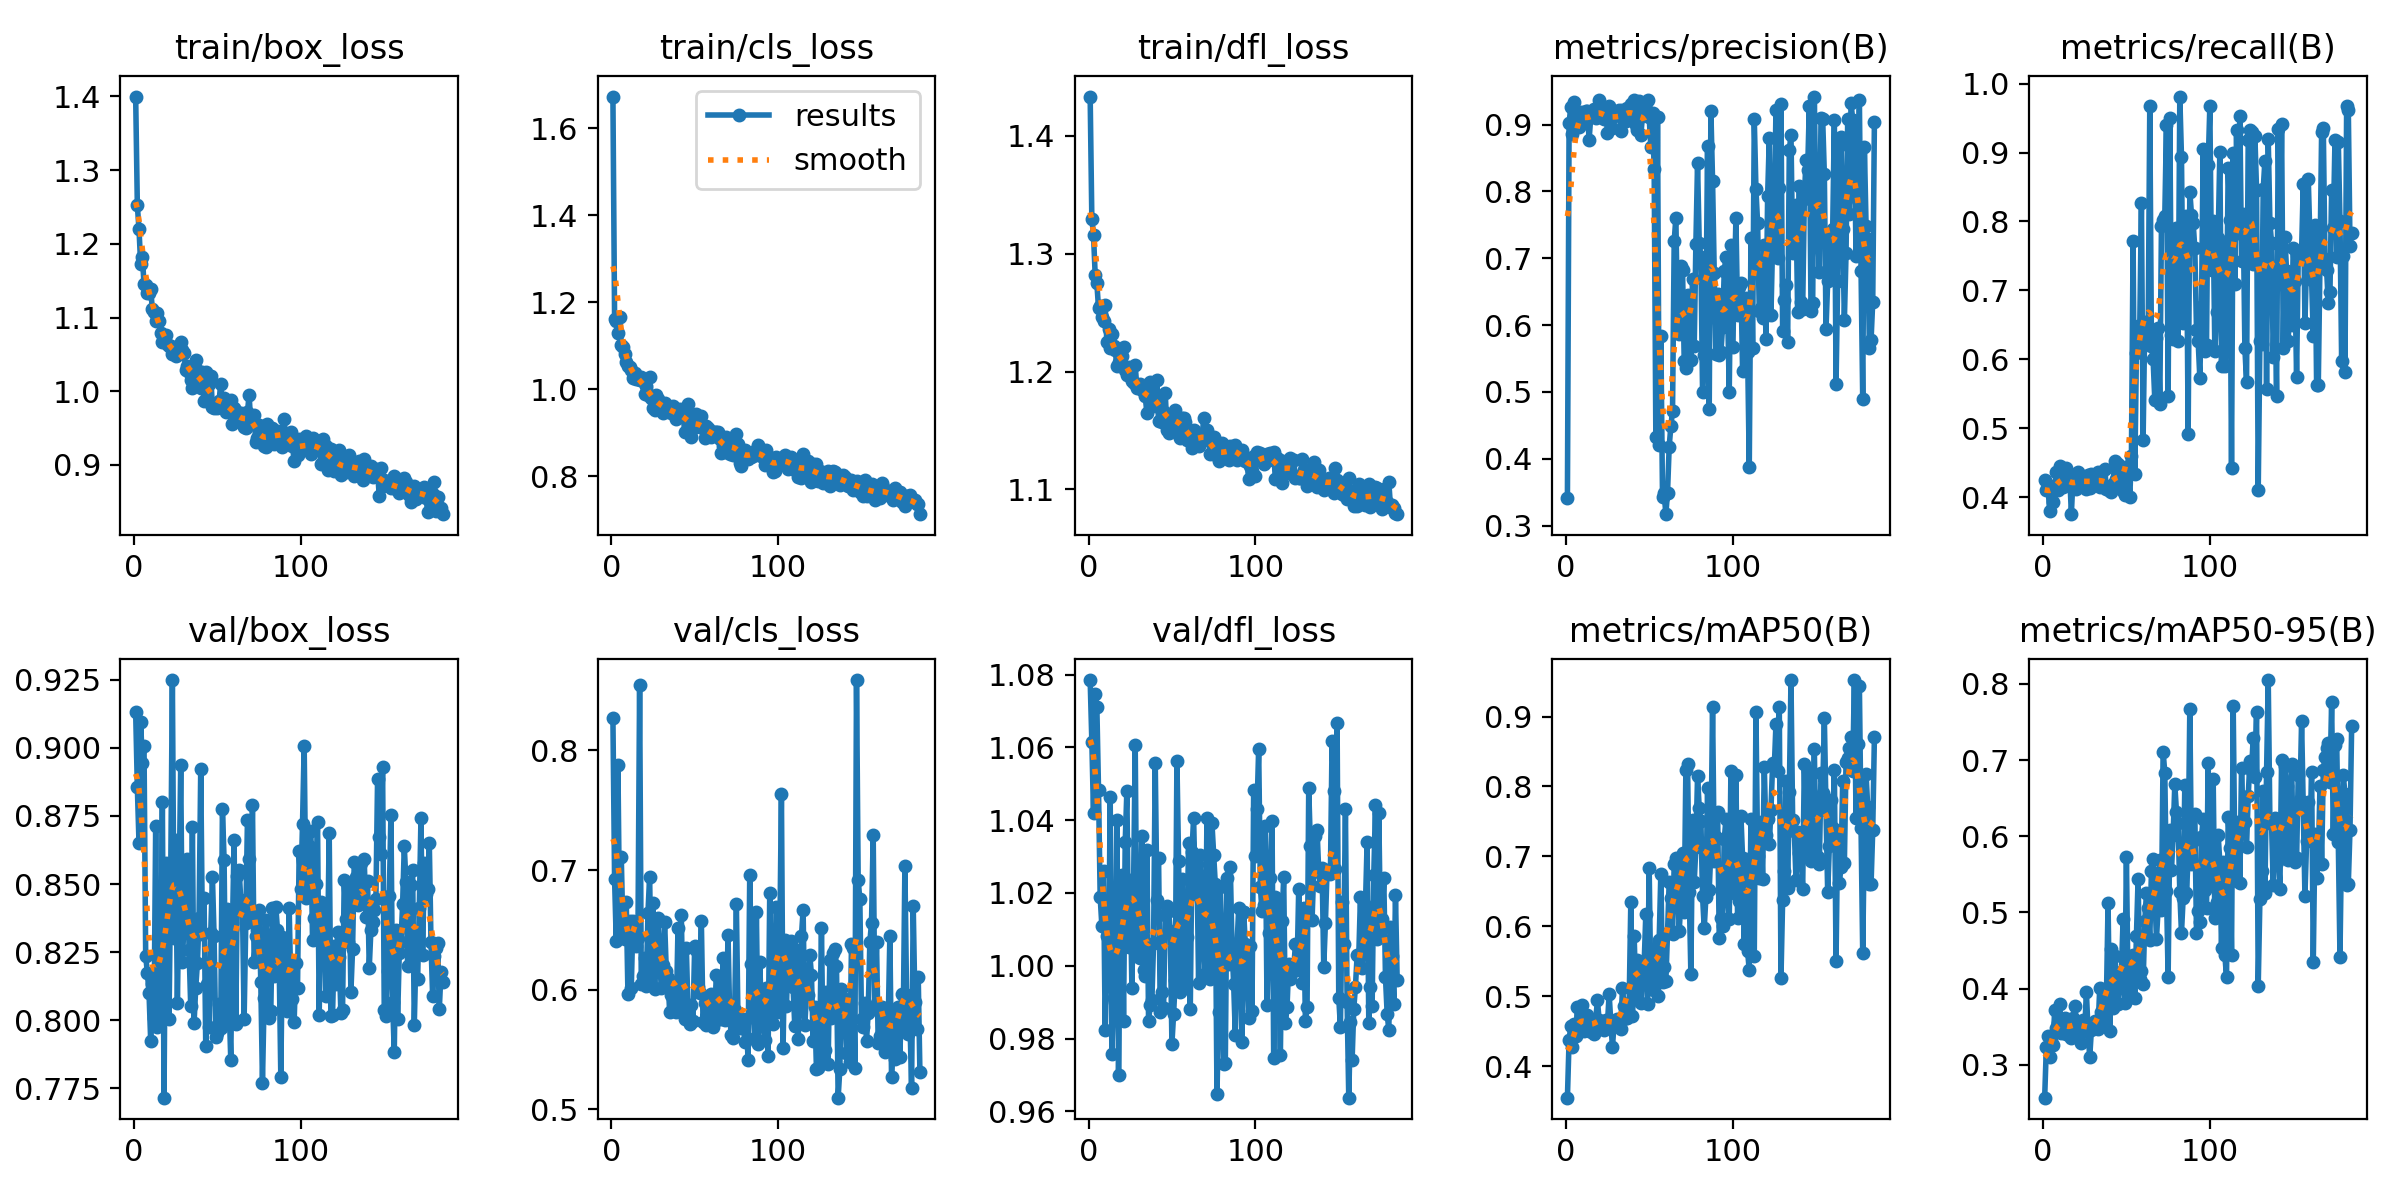

The table this chart was drawn from, first rows:
epoch, time, train/box_loss, train/cls_loss, train/dfl_loss, metrics/precision(B), metrics/recall(B), metrics/mAP50(B), metrics/mAP50-95(B), val/box_loss, val/cls_loss, val/dfl_loss, lr/pg0, lr/pg1, lr/pg2
1, 35.53, 1.4, 1.673, 1.433, 0.3409, 0.4247, 0.3548, 0.2569, 0.913, 0.8269, 1.078, 0.003241, 0.003241, 0.003241
2, 57.45, 1.252, 1.163, 1.329, 0.9022, 0.4104, 0.4373, 0.3232, 0.8856, 0.6922, 1.062, 0.006574, 0.006574, 0.006574
3, 75.08, 1.22, 1.157, 1.316, 0.9266, 0.4151, 0.4567, 0.3377, 0.8649, 0.6405, 1.042, 0.009907, 0.009907, 0.009907
4, 93.74, 1.172, 1.13, 1.282, 0.8863, 0.3797, 0.4271, 0.3108, 0.9093, 0.788, 1.075, 0.01, 0.01, 0.01
5, 109.6, 1.183, 1.166, 1.275, 0.9338, 0.417, 0.4604, 0.3312, 0.8945, 0.6551, 1.071, 0.01, 0.01, 0.01
6, 129, 1.145, 1.101, 1.254, 0.9111, 0.3939, 0.4426, 0.3261, 0.9006, 0.7113, 1.048, 0.01, 0.01, 0.01
7, 146.7, 1.144, 1.097, 1.256, 0.9146, 0.4122, 0.4847, 0.3715, 0.8237, 0.6492, 1.019, 0.01, 0.01, 0.01
8, 165.3, 1.134, 1.081, 1.246, 0.8971, 0.4367, 0.4594, 0.3479, 0.8175, 0.6421, 1.011, 0.01, 0.01, 0.01
9, 185.7, 1.133, 1.062, 1.243, 0.9195, 0.4104, 0.4727, 0.3552, 0.8101, 0.6731, 1.026, 0.01, 0.01, 0.01
10, 202.3, 1.138, 1.054, 1.256, 0.9172, 0.4457, 0.4867, 0.3803, 0.7926, 0.5964, 0.9823, 0.01, 0.01, 0.01
11, 217.7, 1.111, 1.051, 1.225, 0.9031, 0.4293, 0.4507, 0.342, 0.8132, 0.6571, 1.008, 0.01, 0.01, 0.01
12, 233.7, 1.108, 1.044, 1.236, 0.921, 0.4149, 0.4611, 0.3539, 0.801, 0.6014, 0.9943, 0.01, 0.01, 0.01
13, 250.9, 1.095, 1.026, 1.22, 0.92, 0.4211, 0.4733, 0.3611, 0.8713, 0.6576, 1.046, 0.01, 0.01, 0.01
14, 268.1, 1.106, 1.037, 1.232, 0.8775, 0.4434, 0.4508, 0.3398, 0.7974, 0.64, 0.9758, 0.01, 0.01, 0.01
15, 285.8, 1.095, 1.023, 1.222, 0.9119, 0.4316, 0.4558, 0.3504, 0.8003, 0.6366, 0.9912, 0.01, 0.01, 0.01
16, 307.1, 1.079, 1.025, 1.218, 0.9187, 0.434, 0.4481, 0.3385, 0.8075, 0.6435, 0.9901, 0.01, 0.01, 0.01
17, 326.5, 1.067, 1.021, 1.205, 0.923, 0.3757, 0.4456, 0.3358, 0.8801, 0.8552, 1.04, 0.01, 0.01, 0.01
18, 348.1, 1.073, 1.029, 1.208, 0.9102, 0.4293, 0.4674, 0.3612, 0.7716, 0.6046, 0.9699, 0.01, 0.01, 0.01
19, 372.2, 1.076, 1.019, 1.215, 0.9235, 0.4308, 0.494, 0.3772, 0.8576, 0.6111, 1.006, 0.01, 0.01, 0.01
20, 391.5, 1.064, 0.9883, 1.213, 0.9374, 0.4118, 0.466, 0.3558, 0.8411, 0.6267, 1.025, 0.01, 0.01, 0.01
21, 414, 1.062, 1.007, 1.221, 0.9111, 0.4365, 0.4631, 0.3553, 0.8005, 0.6027, 0.9848, 0.01, 0.01, 0.01
22, 436.9, 1.062, 0.9865, 1.201, 0.9153, 0.4166, 0.4563, 0.343, 0.8529, 0.664, 1.034, 0.01, 0.01, 0.01
23, 451.7, 1.051, 1.028, 1.197, 0.909, 0.4316, 0.4521, 0.3283, 0.9248, 0.6945, 1.048, 0.01, 0.01, 0.01
24, 465, 1.052, 0.9803, 1.204, 0.9234, 0.4172, 0.4657, 0.3583, 0.8303, 0.6042, 1.005, 0.009999, 0.009999, 0.009999
25, 478.1, 1.048, 0.9567, 1.197, 0.8873, 0.4294, 0.4602, 0.3444, 0.8663, 0.6726, 1.023, 0.009999, 0.009999, 0.009999
26, 491.9, 1.049, 0.9523, 1.192, 0.9276, 0.4127, 0.5033, 0.3959, 0.8063, 0.6006, 0.9938, 0.009999, 0.009999, 0.009999
27, 505.2, 1.055, 0.9858, 1.19, 0.9198, 0.4324, 0.4629, 0.3454, 0.8468, 0.6404, 1.021, 0.009999, 0.009999, 0.009999
28, 518.4, 1.066, 0.978, 1.205, 0.8944, 0.4138, 0.4272, 0.3097, 0.8935, 0.66, 1.061, 0.009999, 0.009999, 0.009999
29, 531.6, 1.055, 0.9656, 1.186, 0.9125, 0.434, 0.4625, 0.3456, 0.8213, 0.6259, 1.003, 0.009999, 0.009999, 0.009999
30, 544.8, 1.052, 0.9645, 1.187, 0.914, 0.4199, 0.4603, 0.3511, 0.8364, 0.6011, 1.002, 0.009999, 0.009999, 0.009999
31, 558.7, 1.029, 0.9448, 1.189, 0.9154, 0.4174, 0.4675, 0.3571, 0.841, 0.6208, 1.002, 0.009999, 0.009999, 0.009999
32, 574.3, 1.034, 0.9681, 1.184, 0.9217, 0.4222, 0.4672, 0.3514, 0.8592, 0.6562, 1.036, 0.009999, 0.009999, 0.009999
33, 587.9, 1.026, 0.9547, 1.184, 0.8902, 0.4363, 0.453, 0.3468, 0.8258, 0.6152, 0.9988, 0.009999, 0.009999, 0.009999
34, 601.6, 1.016, 0.9542, 1.179, 0.9216, 0.4151, 0.512, 0.4009, 0.8051, 0.6094, 0.9972, 0.009999, 0.009999, 0.009999
35, 614.6, 1.004, 0.9509, 1.165, 0.9172, 0.434, 0.4853, 0.3692, 0.8708, 0.5815, 1.032, 0.009999, 0.009999, 0.009999
36, 628.1, 1.032, 0.9447, 1.179, 0.9062, 0.4185, 0.4686, 0.3579, 0.7989, 0.5957, 0.9848, 0.009999, 0.009999, 0.009999
37, 641.6, 1.042, 0.9615, 1.191, 0.9251, 0.4414, 0.4683, 0.3641, 0.8119, 0.5968, 0.9892, 0.009999, 0.009999, 0.009999
38, 654.6, 1.029, 0.9539, 1.179, 0.9187, 0.4127, 0.4898, 0.3855, 0.821, 0.6042, 0.9906, 0.009999, 0.009999, 0.009999
39, 668.2, 1.017, 0.9327, 1.175, 0.9315, 0.4158, 0.6344, 0.5123, 0.8375, 0.5808, 1.006, 0.009999, 0.009999, 0.009999
40, 681.4, 1.005, 0.9362, 1.17, 0.9121, 0.4093, 0.4715, 0.3443, 0.8921, 0.6511, 1.056, 0.009999, 0.009999, 0.009999
41, 694.4, 1.026, 0.9539, 1.193, 0.9376, 0.408, 0.5857, 0.4523, 0.8315, 0.5896, 1.018, 0.009998, 0.009998, 0.009998
42, 707.7, 0.9869, 0.9498, 1.158, 0.8996, 0.4198, 0.5025, 0.375, 0.8449, 0.6624, 1.03, 0.009998, 0.009998, 0.009998
43, 721.1, 1.027, 0.947, 1.179, 0.8924, 0.4528, 0.5518, 0.4431, 0.7907, 0.5835, 0.9873, 0.009998, 0.009998, 0.009998
44, 734.3, 0.9884, 0.902, 1.157, 0.9351, 0.4269, 0.5254, 0.4136, 0.8133, 0.575, 0.9929, 0.009998, 0.009998, 0.009998
45, 747.8, 1.01, 0.9396, 1.165, 0.8847, 0.4484, 0.4904, 0.3797, 0.7974, 0.6345, 0.9885, 0.009998, 0.009998, 0.009998
46, 761.1, 1.02, 0.966, 1.182, 0.9131, 0.4316, 0.528, 0.4027, 0.832, 0.5835, 1.014, 0.009998, 0.009998, 0.009998
47, 774.1, 0.9785, 0.8995, 1.151, 0.9139, 0.4293, 0.5463, 0.4216, 0.8527, 0.571, 1.016, 0.009998, 0.009998, 0.009998
48, 787, 0.977, 0.8911, 1.148, 0.9327, 0.4098, 0.6181, 0.4909, 0.8309, 0.5874, 1.015, 0.009998, 0.009998, 0.009998
49, 800.3, 0.9827, 0.9246, 1.155, 0.9371, 0.4033, 0.4881, 0.3815, 0.7937, 0.5736, 1.01, 0.009998, 0.009998, 0.009998
50, 813.2, 0.9776, 0.9144, 1.161, 0.9113, 0.4375, 0.6836, 0.5723, 0.7955, 0.636, 0.9786, 0.009998, 0.009998, 0.009998
51, 826.2, 0.9873, 0.943, 1.163, 0.8667, 0.4457, 0.5097, 0.3941, 0.8058, 0.6333, 0.9867, 0.009998, 0.009998, 0.009998
52, 839.8, 1.01, 0.9194, 1.167, 0.9169, 0.4009, 0.5122, 0.4039, 0.7971, 0.6022, 0.9962, 0.009997, 0.009997, 0.009997
53, 852.7, 0.9803, 0.9143, 1.152, 0.8331, 0.4599, 0.5092, 0.389, 0.8776, 0.5973, 1.056, 0.009997, 0.009997, 0.009997
54, 865.5, 0.9912, 0.9397, 1.159, 0.4325, 0.7723, 0.5692, 0.4443, 0.8588, 0.6576, 1.029, 0.009997, 0.009997, 0.009997
55, 878.5, 0.9717, 0.9103, 1.143, 0.9117, 0.434, 0.4998, 0.3879, 0.8003, 0.573, 0.9927, 0.009997, 0.009997, 0.009997
56, 892.4, 0.9766, 0.8888, 1.161, 0.421, 0.6089, 0.5804, 0.4691, 0.8408, 0.5887, 1.024, 0.009997, 0.009997, 0.009997
57, 905.8, 0.9819, 0.9149, 1.16, 0.5843, 0.6478, 0.6754, 0.5441, 0.8061, 0.5702, 1.003, 0.009997, 0.009997, 0.009997
58, 919, 0.9888, 0.9105, 1.158, 0.3431, 0.6478, 0.5204, 0.4131, 0.7856, 0.5822, 0.9939, 0.009997, 0.009997, 0.009997
59, 932.2, 0.9556, 0.8935, 1.142, 0.3484, 0.827, 0.5417, 0.423, 0.8336, 0.5889, 1.008, 0.009997, 0.009997, 0.009997
60, 945.5, 0.9779, 0.8912, 1.145, 0.317, 0.4835, 0.522, 0.4065, 0.866, 0.5964, 1.034, 0.009997, 0.009997, 0.009997
... 125 more rows
